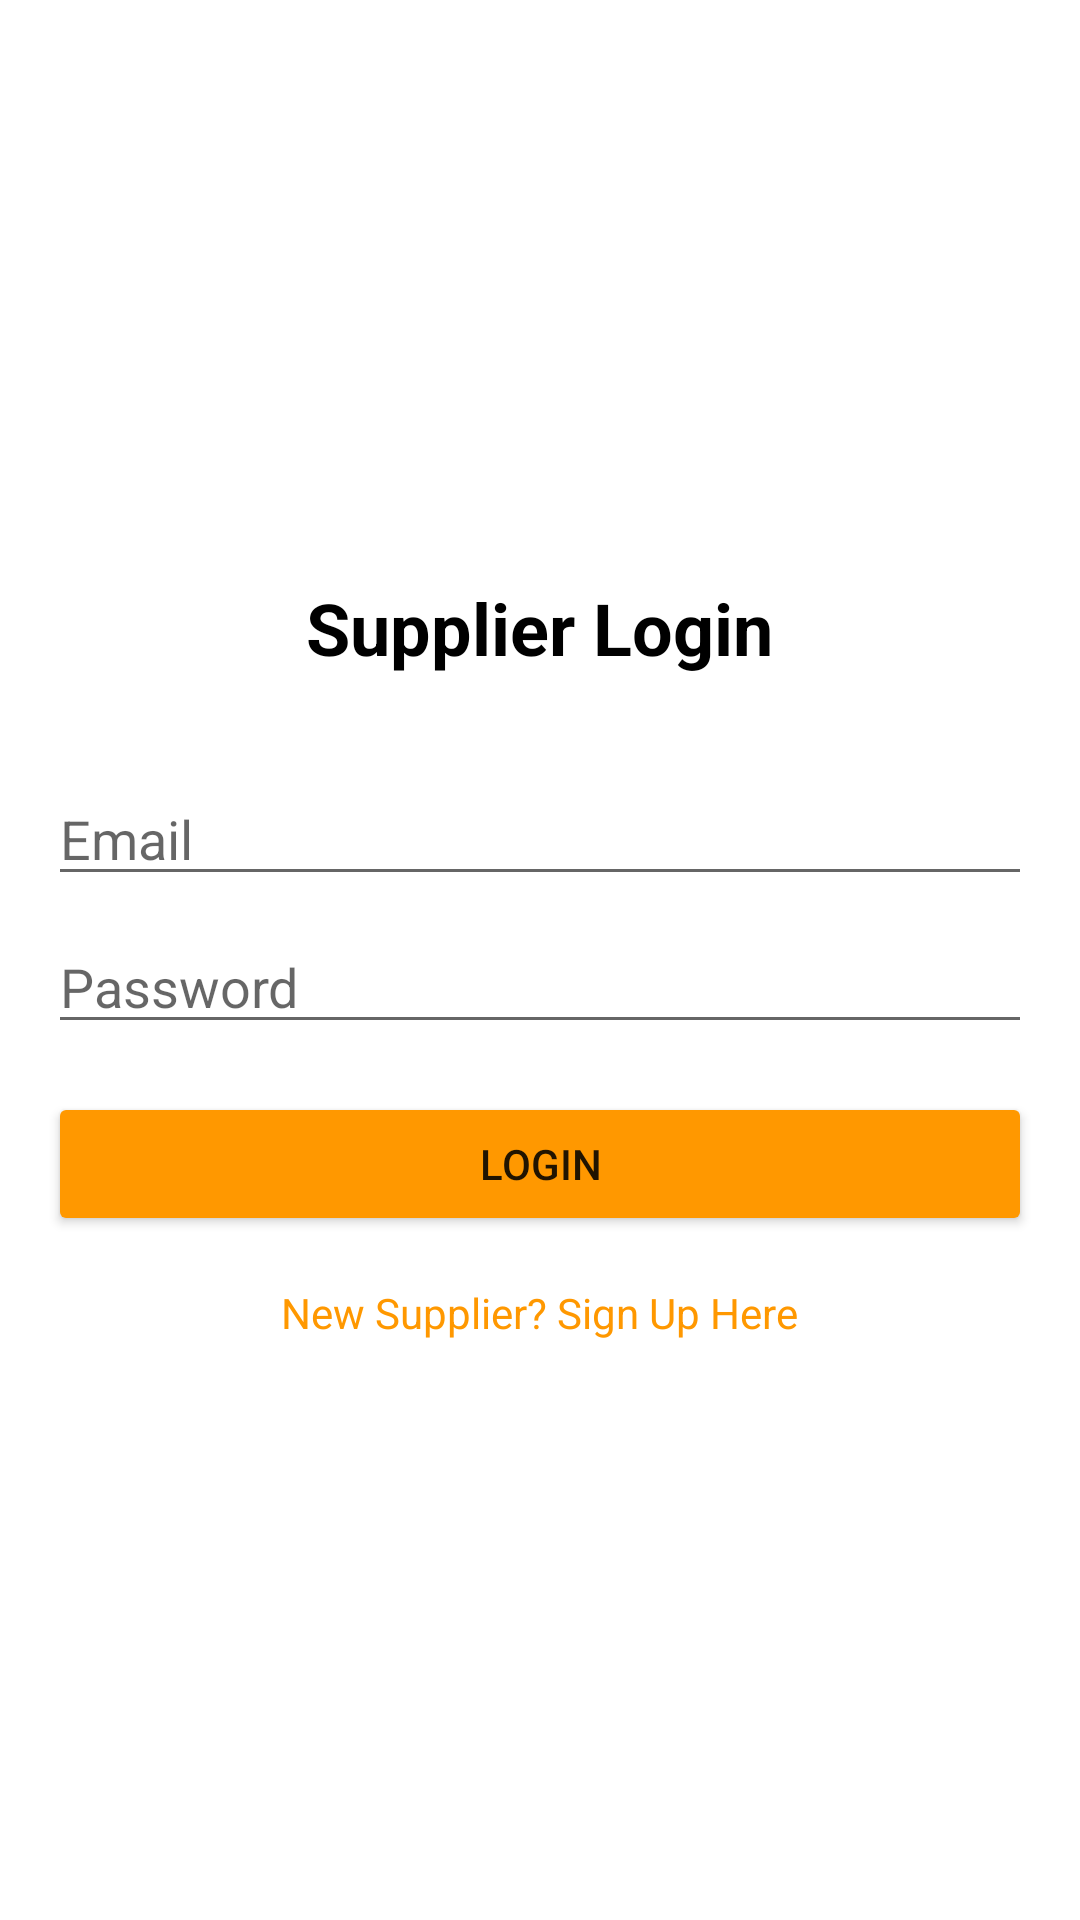

Here is an Android app screen rendered from its layout file. Give the layout XML and the strings, colors and styles it references.
<!-- AndroidManifest.xml: application theme Theme.BuildHub -->
<!-- res/layout/activity_supplier_login.xml -->
<?xml version="1.0" encoding="utf-8"?>
<LinearLayout xmlns:android="http://schemas.android.com/apk/res/android"
    android:layout_width="match_parent"
    android:layout_height="match_parent"
    android:gravity="center"
    android:orientation="vertical"
    android:padding="16dp">

    <TextView
        android:layout_width="wrap_content"
        android:layout_height="wrap_content"
        android:layout_marginBottom="32dp"
        android:text="Supplier Login"
        android:textColor="@color/black"
        android:textSize="24sp"
        android:textStyle="bold" />

    <EditText
        android:id="@+id/etSupplierEmail"
        android:layout_width="match_parent"
        android:layout_height="wrap_content"
        android:layout_marginBottom="8dp"
        android:hint="Email" />

    <EditText
        android:id="@+id/etSupplierPassword"
        android:layout_width="match_parent"
        android:layout_height="wrap_content"
        android:layout_marginBottom="16dp"
        android:hint="Password"
        android:inputType="textPassword" />

    <Button
        android:id="@+id/btnLoginSupplier"
        android:layout_width="match_parent"
        android:layout_height="wrap_content"
        android:backgroundTint="@color/orange"
        android:text="Login" />

    <TextView
        android:id="@+id/tvGoToSupplierSignup"
        android:layout_width="wrap_content"
        android:layout_height="wrap_content"
        android:layout_marginTop="16dp"
        android:text="New Supplier? Sign Up Here"
        android:textColor="@color/orange" />

</LinearLayout>
<!-- resources referenced by this layout -->
<resources>
  <color name="black">#000000</color>
  <color name="orange">#FF9800</color>
  <style name="Theme.BuildHub" parent="Theme.MaterialComponents.DayNight.DarkActionBar">
  
          
          <item name="colorPrimary">@color/orange</item>
          <item name="colorPrimaryVariant">@color/red</item>
          <item name="colorOnPrimary">@color/white</item>
  
          
          <item name="colorSecondary">@color/red</item>
          <item name="colorSecondaryVariant">@color/orange</item>
          <item name="colorOnSecondary">@color/white</item>
  
          
          <item name="android:statusBarColor">@color/red</item>
  
      </style>
  <color name="red">#F44336</color>
  <color name="white">#FFFFFF</color>
</resources>
